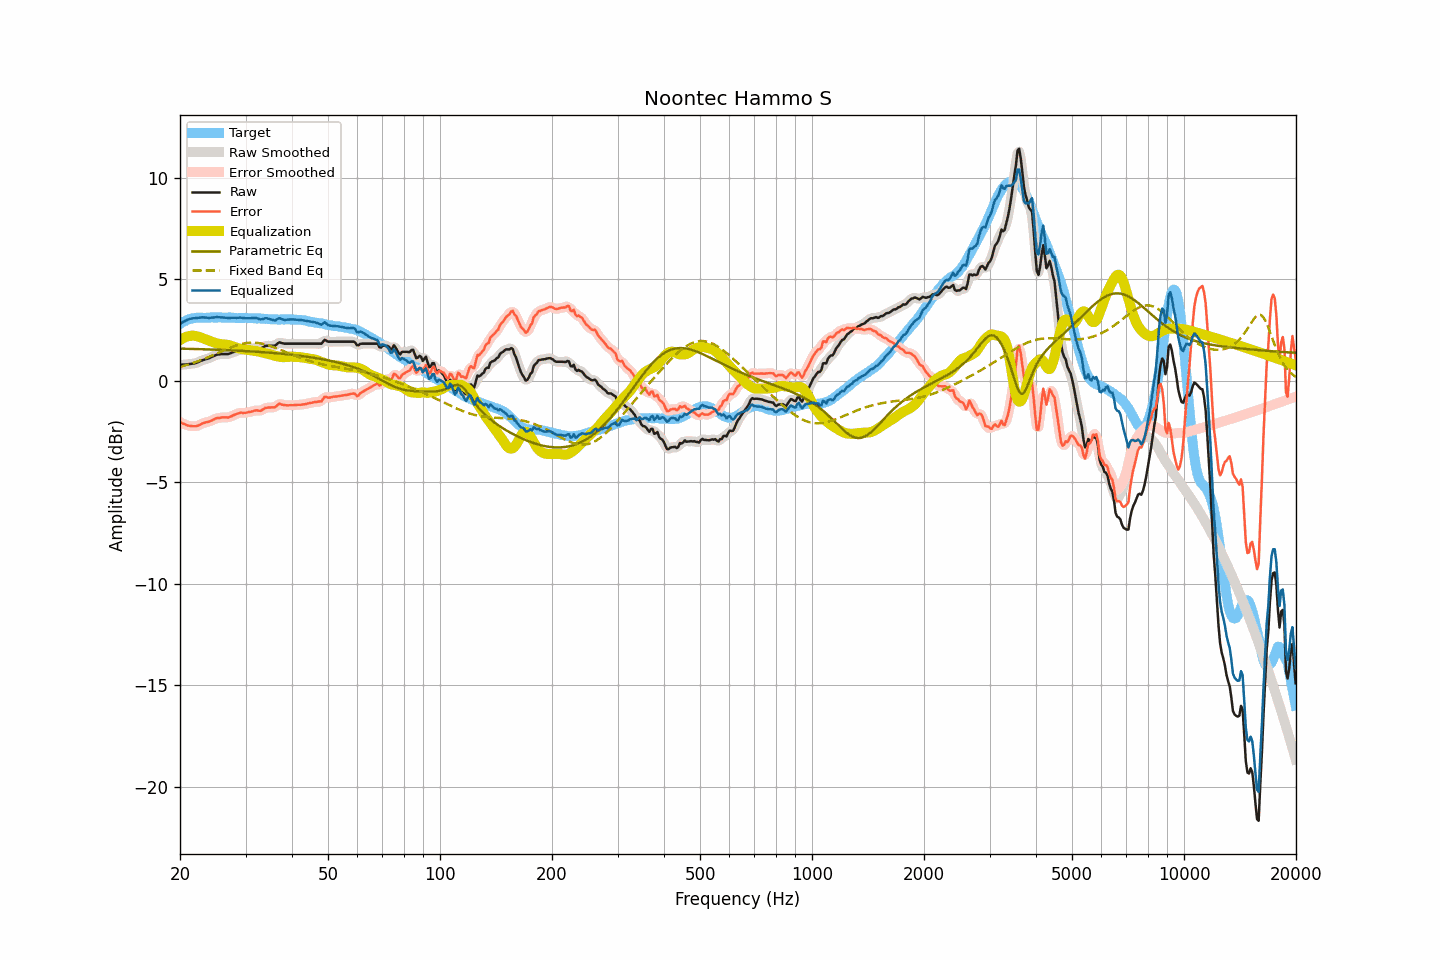

Source data for this figure (header and first rows):
frequency, raw, smoothed, error, error_smoothed, equalization, parametric_eq, fixed_band_eq, equalized_raw, equalized_smoothed, target
20.00, 0.79, 0.79, -2.02, -2.02, 2.01, 1.59, 0.70, 2.80, 2.80, 2.81
20.20, 0.80, 0.79, -2.06, -2.07, 2.06, 1.59, 0.72, 2.86, 2.86, 2.86
20.40, 0.81, 0.80, -2.10, -2.10, 2.11, 1.59, 0.74, 2.91, 2.91, 2.91
20.61, 0.81, 0.81, -2.13, -2.14, 2.15, 1.59, 0.76, 2.95, 2.95, 2.94
20.81, 0.82, 0.82, -2.17, -2.17, 2.18, 1.59, 0.78, 2.99, 2.99, 2.99
21.02, 0.83, 0.82, -2.20, -2.20, 2.20, 1.58, 0.81, 3.03, 3.02, 3.03
21.23, 0.84, 0.84, -2.21, -2.21, 2.22, 1.58, 0.83, 3.05, 3.05, 3.05
21.44, 0.85, 0.84, -2.22, -2.22, 2.23, 1.58, 0.86, 3.07, 3.07, 3.07
21.66, 0.86, 0.85, -2.23, -2.23, 2.23, 1.58, 0.88, 3.08, 3.08, 3.09
21.87, 0.87, 0.87, -2.23, -2.23, 2.22, 1.57, 0.91, 3.09, 3.09, 3.10
22.09, 0.89, 0.89, -2.23, -2.22, 2.21, 1.57, 0.94, 3.10, 3.10, 3.11
22.31, 0.92, 0.92, -2.21, -2.20, 2.19, 1.57, 0.97, 3.11, 3.11, 3.12
22.54, 0.95, 0.95, -2.17, -2.17, 2.17, 1.57, 1.00, 3.12, 3.12, 3.12
22.76, 0.99, 0.99, -2.14, -2.13, 2.14, 1.57, 1.03, 3.12, 3.13, 3.12
22.99, 1.03, 1.02, -2.09, -2.09, 2.11, 1.56, 1.06, 3.14, 3.13, 3.11
23.22, 1.05, 1.05, -2.07, -2.06, 2.08, 1.56, 1.09, 3.13, 3.13, 3.11
23.45, 1.08, 1.07, -2.03, -2.04, 2.05, 1.56, 1.12, 3.12, 3.12, 3.11
23.69, 1.09, 1.09, -2.02, -2.02, 2.02, 1.56, 1.15, 3.11, 3.11, 3.12
23.92, 1.12, 1.12, -2.00, -2.00, 1.99, 1.55, 1.19, 3.10, 3.11, 3.12
24.16, 1.16, 1.15, -1.97, -1.97, 1.96, 1.55, 1.22, 3.11, 3.11, 3.13
24.40, 1.20, 1.19, -1.94, -1.94, 1.93, 1.55, 1.25, 3.12, 3.12, 3.14
24.65, 1.22, 1.23, -1.90, -1.90, 1.90, 1.54, 1.29, 3.13, 3.13, 3.13
24.89, 1.27, 1.26, -1.86, -1.86, 1.87, 1.54, 1.32, 3.14, 3.14, 3.13
25.14, 1.30, 1.29, -1.83, -1.84, 1.85, 1.54, 1.36, 3.15, 3.14, 3.12
25.39, 1.31, 1.31, -1.83, -1.82, 1.83, 1.54, 1.39, 3.14, 3.14, 3.13
25.65, 1.32, 1.32, -1.82, -1.81, 1.82, 1.53, 1.43, 3.13, 3.13, 3.13
25.91, 1.33, 1.32, -1.80, -1.80, 1.81, 1.53, 1.46, 3.13, 3.13, 3.12
26.16, 1.33, 1.33, -1.79, -1.79, 1.80, 1.53, 1.50, 3.13, 3.13, 3.12
26.43, 1.33, 1.32, -1.79, -1.79, 1.80, 1.52, 1.53, 3.12, 3.12, 3.12
26.69, 1.33, 1.32, -1.79, -1.80, 1.79, 1.52, 1.57, 3.11, 3.11, 3.12
26.96, 1.33, 1.33, -1.80, -1.79, 1.77, 1.52, 1.60, 3.10, 3.11, 3.13
27.23, 1.35, 1.35, -1.77, -1.77, 1.75, 1.51, 1.63, 3.11, 3.11, 3.12
27.50, 1.39, 1.38, -1.74, -1.74, 1.73, 1.51, 1.66, 3.11, 3.11, 3.12
27.77, 1.42, 1.41, -1.70, -1.70, 1.70, 1.50, 1.69, 3.12, 3.11, 3.11
28.05, 1.45, 1.44, -1.67, -1.66, 1.67, 1.50, 1.72, 3.12, 3.11, 3.11
28.33, 1.47, 1.47, -1.63, -1.63, 1.64, 1.50, 1.75, 3.11, 3.11, 3.10
28.62, 1.49, 1.50, -1.60, -1.60, 1.62, 1.49, 1.77, 3.11, 3.11, 3.10
28.90, 1.53, 1.52, -1.58, -1.58, 1.60, 1.49, 1.80, 3.12, 3.12, 3.11
29.19, 1.54, 1.53, -1.56, -1.57, 1.58, 1.48, 1.82, 3.12, 3.11, 3.09
29.48, 1.54, 1.54, -1.58, -1.57, 1.57, 1.48, 1.83, 3.10, 3.11, 3.11
29.78, 1.54, 1.54, -1.57, -1.57, 1.56, 1.48, 1.85, 3.09, 3.10, 3.10
30.08, 1.54, 1.54, -1.57, -1.56, 1.55, 1.47, 1.86, 3.08, 3.09, 3.11
30.38, 1.55, 1.55, -1.54, -1.55, 1.54, 1.47, 1.87, 3.09, 3.09, 3.10
30.68, 1.57, 1.56, -1.53, -1.53, 1.52, 1.46, 1.88, 3.09, 3.09, 3.10
30.99, 1.58, 1.58, -1.52, -1.51, 1.51, 1.46, 1.89, 3.09, 3.09, 3.09
31.30, 1.59, 1.60, -1.50, -1.49, 1.50, 1.45, 1.89, 3.10, 3.10, 3.09
31.61, 1.62, 1.62, -1.47, -1.47, 1.49, 1.45, 1.89, 3.11, 3.11, 3.09
31.93, 1.63, 1.63, -1.45, -1.46, 1.48, 1.44, 1.88, 3.11, 3.10, 3.09
32.24, 1.63, 1.62, -1.45, -1.46, 1.46, 1.44, 1.88, 3.09, 3.09, 3.07
32.57, 1.62, 1.62, -1.47, -1.46, 1.44, 1.43, 1.87, 3.06, 3.06, 3.08
32.89, 1.61, 1.62, -1.47, -1.46, 1.42, 1.43, 1.85, 3.03, 3.04, 3.08
33.22, 1.64, 1.64, -1.43, -1.43, 1.40, 1.42, 1.84, 3.04, 3.04, 3.07
33.55, 1.68, 1.68, -1.39, -1.38, 1.39, 1.41, 1.82, 3.06, 3.06, 3.06
33.89, 1.73, 1.71, -1.33, -1.34, 1.37, 1.41, 1.80, 3.09, 3.08, 3.05
34.23, 1.74, 1.73, -1.32, -1.32, 1.35, 1.40, 1.78, 3.09, 3.09, 3.06
34.57, 1.74, 1.74, -1.31, -1.31, 1.33, 1.40, 1.75, 3.07, 3.07, 3.04
34.92, 1.74, 1.74, -1.31, -1.31, 1.31, 1.39, 1.73, 3.04, 3.04, 3.04
35.27, 1.74, 1.73, -1.30, -1.31, 1.28, 1.38, 1.70, 3.02, 3.01, 3.04
35.62, 1.74, 1.73, -1.30, -1.30, 1.26, 1.38, 1.67, 2.99, 2.99, 3.03
35.97, 1.74, 1.76, -1.29, -1.28, 1.24, 1.37, 1.64, 2.98, 2.99, 3.03
... 635 more rows
